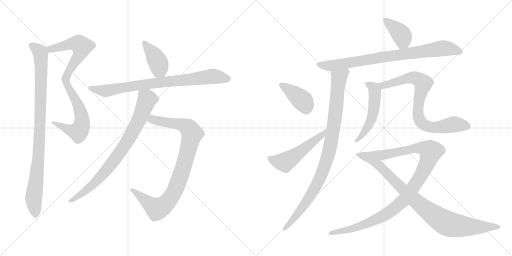
t = 0.00 s
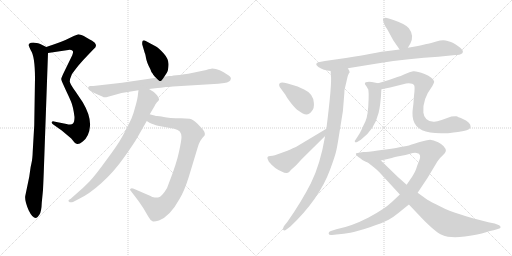
t = 2.57 s
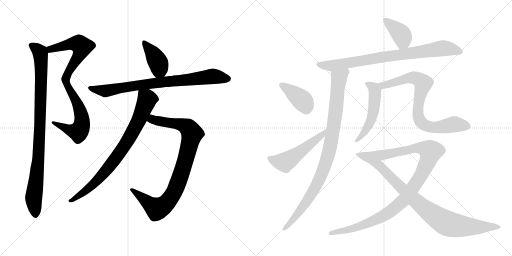
t = 5.13 s
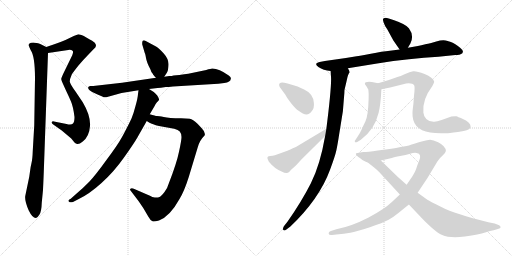
t = 7.69 s
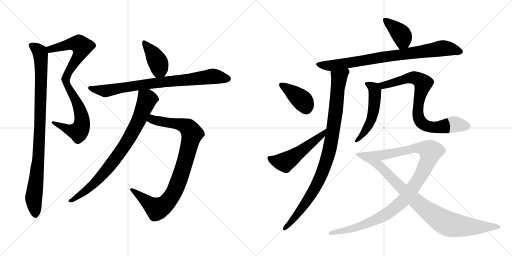
t = 10.26 s
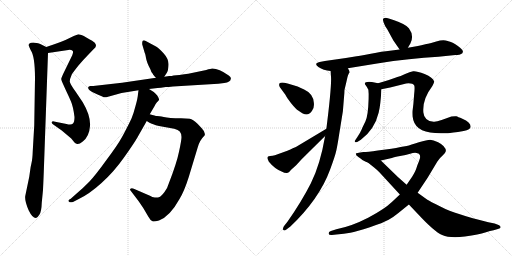
t = 12.82 s

The animated SVG that drew these frames (rendered in a browser with its animation timeline set to each time). Animation: 15 CSS @keyframes rules; one cycle of 12.82 s.

<svg version="1.1" viewBox="0 0 2048 1024" xmlns="http://www.w3.org/2000/svg">
  <g stroke="lightgray" stroke-dasharray="1,1" stroke-width="1" transform="scale(4, 4)">
    <line x1="0" y1="0" x2="256" y2="256"></line>
    <line x1="256" y1="0" x2="0" y2="256"></line>
    <line x1="128" y1="0" x2="128" y2="256"></line>
    <line x1="0" y1="128" x2="256" y2="128"></line>
    <line x1="256" y1="0" x2="512" y2="256"></line>
    <line x1="512" y1="0" x2="256" y2="256"></line>
    <line x1="384" y1="0" x2="384" y2="256"></line>
    <line x1="256" y1="128" x2="512" y2="128"></line>
  </g>
<g transform="scale(1, -1) translate(0, -850)">
   <style type="text/css">
    @keyframes keyframes0 {
      from {
       stroke: black;
       stroke-dashoffset: 880;
       stroke-width: 128;
       }
       74% {
       animation-timing-function: step-end;
       stroke: black;
       stroke-dashoffset: 0;
       stroke-width: 128;
       }
       to {
       stroke: black;
       stroke-width: 1024;
       }
       }
       #make-me-a-hanzi-animation-0 {
         animation: keyframes0 0.966146s both;
         animation-delay: 0.000000s;
         animation-timing-function: linear;
       }
    @keyframes keyframes1 {
      from {
       stroke: black;
       stroke-dashoffset: 956;
       stroke-width: 128;
       }
       76% {
       animation-timing-function: step-end;
       stroke: black;
       stroke-dashoffset: 0;
       stroke-width: 128;
       }
       to {
       stroke: black;
       stroke-width: 1024;
       }
       }
       #make-me-a-hanzi-animation-1 {
         animation: keyframes1 1.027995s both;
         animation-delay: 0.966146s;
         animation-timing-function: linear;
       }
    @keyframes keyframes2 {
      from {
       stroke: black;
       stroke-dashoffset: 403;
       stroke-width: 128;
       }
       57% {
       animation-timing-function: step-end;
       stroke: black;
       stroke-dashoffset: 0;
       stroke-width: 128;
       }
       to {
       stroke: black;
       stroke-width: 1024;
       }
       }
       #make-me-a-hanzi-animation-2 {
         animation: keyframes2 0.577962s both;
         animation-delay: 1.994141s;
         animation-timing-function: linear;
       }
    @keyframes keyframes3 {
      from {
       stroke: black;
       stroke-dashoffset: 810;
       stroke-width: 128;
       }
       73% {
       animation-timing-function: step-end;
       stroke: black;
       stroke-dashoffset: 0;
       stroke-width: 128;
       }
       to {
       stroke: black;
       stroke-width: 1024;
       }
       }
       #make-me-a-hanzi-animation-3 {
         animation: keyframes3 0.909180s both;
         animation-delay: 2.572103s;
         animation-timing-function: linear;
       }
    @keyframes keyframes4 {
      from {
       stroke: black;
       stroke-dashoffset: 912;
       stroke-width: 128;
       }
       75% {
       animation-timing-function: step-end;
       stroke: black;
       stroke-dashoffset: 0;
       stroke-width: 128;
       }
       to {
       stroke: black;
       stroke-width: 1024;
       }
       }
       #make-me-a-hanzi-animation-4 {
         animation: keyframes4 0.992188s both;
         animation-delay: 3.481283s;
         animation-timing-function: linear;
       }
    @keyframes keyframes5 {
      from {
       stroke: black;
       stroke-dashoffset: 813;
       stroke-width: 128;
       }
       73% {
       animation-timing-function: step-end;
       stroke: black;
       stroke-dashoffset: 0;
       stroke-width: 128;
       }
       to {
       stroke: black;
       stroke-width: 1024;
       }
       }
       #make-me-a-hanzi-animation-5 {
         animation: keyframes5 0.911621s both;
         animation-delay: 4.473471s;
         animation-timing-function: linear;
       }
    @keyframes keyframes6 {
      from {
       stroke: black;
       stroke-dashoffset: 393;
       stroke-width: 128;
       }
       56% {
       animation-timing-function: step-end;
       stroke: black;
       stroke-dashoffset: 0;
       stroke-width: 128;
       }
       to {
       stroke: black;
       stroke-width: 1024;
       }
       }
       #make-me-a-hanzi-animation-6 {
         animation: keyframes6 0.569824s both;
         animation-delay: 5.385092s;
         animation-timing-function: linear;
       }
    @keyframes keyframes7 {
      from {
       stroke: black;
       stroke-dashoffset: 830;
       stroke-width: 128;
       }
       73% {
       animation-timing-function: step-end;
       stroke: black;
       stroke-dashoffset: 0;
       stroke-width: 128;
       }
       to {
       stroke: black;
       stroke-width: 1024;
       }
       }
       #make-me-a-hanzi-animation-7 {
         animation: keyframes7 0.925456s both;
         animation-delay: 5.954916s;
         animation-timing-function: linear;
       }
    @keyframes keyframes8 {
      from {
       stroke: black;
       stroke-dashoffset: 954;
       stroke-width: 128;
       }
       76% {
       animation-timing-function: step-end;
       stroke: black;
       stroke-dashoffset: 0;
       stroke-width: 128;
       }
       to {
       stroke: black;
       stroke-width: 1024;
       }
       }
       #make-me-a-hanzi-animation-8 {
         animation: keyframes8 1.026367s both;
         animation-delay: 6.880372s;
         animation-timing-function: linear;
       }
    @keyframes keyframes9 {
      from {
       stroke: black;
       stroke-dashoffset: 391;
       stroke-width: 128;
       }
       56% {
       animation-timing-function: step-end;
       stroke: black;
       stroke-dashoffset: 0;
       stroke-width: 128;
       }
       to {
       stroke: black;
       stroke-width: 1024;
       }
       }
       #make-me-a-hanzi-animation-9 {
         animation: keyframes9 0.568197s both;
         animation-delay: 7.906739s;
         animation-timing-function: linear;
       }
    @keyframes keyframes10 {
      from {
       stroke: black;
       stroke-dashoffset: 526;
       stroke-width: 128;
       }
       63% {
       animation-timing-function: step-end;
       stroke: black;
       stroke-dashoffset: 0;
       stroke-width: 128;
       }
       to {
       stroke: black;
       stroke-width: 1024;
       }
       }
       #make-me-a-hanzi-animation-10 {
         animation: keyframes10 0.678060s both;
         animation-delay: 8.474936s;
         animation-timing-function: linear;
       }
    @keyframes keyframes11 {
      from {
       stroke: black;
       stroke-dashoffset: 524;
       stroke-width: 128;
       }
       63% {
       animation-timing-function: step-end;
       stroke: black;
       stroke-dashoffset: 0;
       stroke-width: 128;
       }
       to {
       stroke: black;
       stroke-width: 1024;
       }
       }
       #make-me-a-hanzi-animation-11 {
         animation: keyframes11 0.676432s both;
         animation-delay: 9.152996s;
         animation-timing-function: linear;
       }
    @keyframes keyframes12 {
      from {
       stroke: black;
       stroke-dashoffset: 789;
       stroke-width: 128;
       }
       72% {
       animation-timing-function: step-end;
       stroke: black;
       stroke-dashoffset: 0;
       stroke-width: 128;
       }
       to {
       stroke: black;
       stroke-width: 1024;
       }
       }
       #make-me-a-hanzi-animation-12 {
         animation: keyframes12 0.892090s both;
         animation-delay: 9.829428s;
         animation-timing-function: linear;
       }
    @keyframes keyframes13 {
      from {
       stroke: black;
       stroke-dashoffset: 1108;
       stroke-width: 128;
       }
       78% {
       animation-timing-function: step-end;
       stroke: black;
       stroke-dashoffset: 0;
       stroke-width: 128;
       }
       to {
       stroke: black;
       stroke-width: 1024;
       }
       }
       #make-me-a-hanzi-animation-13 {
         animation: keyframes13 1.151693s both;
         animation-delay: 10.721518s;
         animation-timing-function: linear;
       }
    @keyframes keyframes14 {
      from {
       stroke: black;
       stroke-dashoffset: 861;
       stroke-width: 128;
       }
       74% {
       animation-timing-function: step-end;
       stroke: black;
       stroke-dashoffset: 0;
       stroke-width: 128;
       }
       to {
       stroke: black;
       stroke-width: 1024;
       }
       }
       #make-me-a-hanzi-animation-14 {
         animation: keyframes14 0.950684s both;
         animation-delay: 11.873211s;
         animation-timing-function: linear;
       }
</style>
<path d="M 192.0 638.5 L 273.0 650.5 Q 286.0 651.5 290.0 647.5 Q 295.0 643.5 289.0 629.5 L 253.0 555.5 Q 245.0 538.5 245.0 534.5 Q 245.0 530.5 253.0 512.5 L 263.0 490.5 Q 275.0 465.5 284.0 444.5 Q 293.0 423.5 298.0 382.5 Q 298.0 362.5 292.0 356.5 Q 286.0 349.5 266.0 354.5 L 216.0 364.5 Q 209.0 366.5 207.0 361.5 Q 206.0 356.5 213.0 352.5 L 247.0 328.5 L 285.0 296.5 L 298.0 280.5 Q 303.0 275.5 309.0 274.5 Q 316.0 272.5 331.0 284.5 Q 357.0 304.5 360.0 346.5 Q 363.0 387.5 331.0 441.5 L 302.0 484.5 Q 280.0 514.5 279.0 524.5 Q 279.0 534.5 287.0 552.5 Q 291.0 559.5 313.0 587.5 Q 336.0 614.5 352.0 630.5 L 373.0 652.5 Q 384.0 661.5 384.0 667.5 Q 384.0 673.5 379.0 679.5 Q 374.0 685.5 347.0 699.5 Q 320.0 713.5 311.0 712.5 Q 303.0 710.5 295.0 706.5 L 262.0 690.5 Q 241.0 681.5 220.0 674.5 L 185.0 662.5 C 157.0 652.5 162.0 634.5 192.0 638.5 Z" fill="lightgray"></path> 
<path d="M 175.0 160.5 L 192.0 638.5 C 193.0 658.5 193.0 658.5 185.0 662.5 L 161.0 674.5 Q 155.0 677.5 139.0 679.5 Q 123.0 680.5 118.0 676.5 Q 114.0 672.5 115.0 668.5 Q 116.0 663.5 123.0 649.5 Q 140.0 625.5 140.0 536.5 L 137.0 349.5 L 131.0 246.5 Q 130.0 215.5 126.0 198.5 Q 122.0 181.5 121.0 171.5 L 117.0 143.5 L 101.0 66.5 Q 98.0 46.5 115.0 8.5 Q 130.0 -22.5 144.0 -21.5 Q 150.0 -20.5 158.0 -7.5 Q 166.0 5.5 167.0 39.5 L 172.0 90.5 Q 173.0 110.5 175.0 160.5 Z" fill="lightgray"></path> 
<path d="M 657.0 543.5 L 668.0 560.5 Q 673.0 567.5 674.0 591.5 Q 675.0 614.5 655.0 636.5 Q 635.0 658.5 624.0 664.5 L 583.0 686.5 Q 575.0 690.5 571.0 687.5 Q 568.0 684.5 569.0 672.5 L 579.0 638.5 Q 581.0 636.5 584.0 618.5 Q 587.0 600.5 601.0 574.5 Q 605.0 560.5 611.0 555.5 Q 612.0 551.5 624.0 539.5 C 642.0 520.5 642.0 520.5 657.0 543.5 Z" fill="lightgray"></path> 
<path d="M 692.0 504.5 L 873.0 515.5 L 897.0 518.5 Q 922.0 522.5 923.0 534.5 Q 926.0 540.5 915.0 548.5 Q 876.0 576.5 849.0 576.5 Q 844.0 576.5 825.0 570.5 L 753.0 555.5 L 737.0 553.5 Q 719.0 549.5 694.0 548.5 Q 688.0 546.5 677.0 546.5 L 657.0 543.5 L 624.0 539.5 L 488.0 519.5 L 373.0 506.5 L 360.0 506.5 Q 349.0 503.5 354.0 494.5 Q 360.0 485.5 388.0 473.5 L 409.0 464.5 Q 417.0 459.5 425.0 461.5 L 486.0 478.5 L 554.0 489.5 L 596.0 494.5 L 630.0 498.5 Q 641.0 498.5 663.0 502.5 Q 672.0 502.5 692.0 504.5 Z" fill="lightgray"></path> 
<path d="M 587.0 366.5 L 598.0 359.5 Q 609.0 353.5 636.0 346.5 L 697.0 335.5 Q 713.0 331.5 719.0 324.5 Q 726.0 316.5 726.0 302.5 Q 726.0 288.5 716.0 243.5 Q 707.0 198.5 675.0 116.5 Q 671.0 100.5 658.0 82.5 Q 645.0 64.5 635.0 61.5 Q 631.0 58.5 619.0 60.5 Q 608.0 61.5 602.0 66.5 L 535.0 95.5 Q 526.0 98.5 522.0 95.5 Q 517.0 92.5 525.0 84.5 L 554.0 46.5 L 573.0 18.5 L 593.0 -15.5 Q 601.0 -30.5 610.0 -34.5 Q 615.0 -37.5 636.0 -31.5 Q 680.0 -14.5 718.0 54.5 Q 737.0 85.5 755.0 142.5 L 791.0 261.5 Q 798.0 288.5 819.0 309.5 Q 822.0 322.5 806.0 338.5 L 790.0 355.5 Q 771.0 373.5 759.0 375.5 L 724.0 377.5 Q 675.0 377.5 655.0 382.5 Q 635.0 386.5 628.0 386.5 Q 622.0 386.5 599.0 393.5 C 570.0 401.5 561.0 381.5 587.0 366.5 Z" fill="lightgray"></path> 
<path d="M 554.0 489.5 L 552.0 474.5 Q 551.0 457.5 542.0 426.5 Q 534.0 395.5 526.0 376.5 Q 504.0 330.5 487.0 300.5 Q 470.0 269.5 425.0 209.5 Q 381.0 148.5 357.0 123.5 Q 333.0 98.5 302.0 72.5 L 283.0 55.5 Q 270.0 49.5 275.0 44.5 Q 281.0 38.5 292.0 42.5 L 315.0 54.5 Q 356.0 73.5 406.0 118.5 Q 456.0 163.5 496.0 220.5 Q 536.0 276.5 550.0 301.5 L 587.0 366.5 L 599.0 393.5 L 619.0 427.5 Q 621.0 432.5 627.0 440.5 Q 634.0 447.5 636.0 450.5 Q 638.0 453.5 629.0 468.5 Q 621.0 478.5 615.0 482.5 L 596.0 494.5 C 571.0 510.5 558.0 518.5 554.0 489.5 Z" fill="lightgray"></path> 
<path d="M 1631.5 659.0 L 1641.5 676.0 Q 1657.5 708.0 1635.5 737.0 Q 1623.5 753.0 1576.5 769.0 L 1561.5 774.0 Q 1555.5 776.0 1547.5 778.0 Q 1539.5 780.0 1532.5 775.0 Q 1530.5 772.0 1534.5 760.0 Q 1538.5 747.0 1549.5 732.0 L 1573.5 688.0 L 1598.5 652.0 C 1614.5 629.0 1616.5 633.0 1631.5 659.0 Z" fill="lightgray"></path> 
<path d="M 1391.5 577.0 L 1508.5 596.0 Q 1640.5 617.0 1753.5 623.0 L 1821.5 630.0 Q 1839.5 630.0 1843.5 634.0 Q 1849.5 635.0 1851.5 642.5 Q 1853.5 650.0 1831.5 666.0 Q 1809.5 682.0 1800.5 683.5 Q 1791.5 685.0 1790.5 686.0 Q 1773.5 693.0 1745.0 684.0 Q 1716.5 675.0 1705.5 674.0 L 1685.5 669.0 Q 1673.5 666.0 1671.5 666.0 L 1631.5 659.0 L 1598.5 652.0 L 1559.5 647.0 Q 1529.5 644.0 1483.5 635.5 Q 1437.5 627.0 1426.5 625.0 L 1383.5 618.0 L 1299.5 606.0 L 1278.5 602.0 Q 1253.5 596.0 1273.5 582.5 Q 1293.5 569.0 1322.5 566.0 L 1391.5 577.0 Z" fill="lightgray"></path> 
<path d="M 1300.5 306.0 Q 1280.5 190.0 1243.5 117.0 Q 1206.5 44.0 1150.5 -36.0 L 1135.5 -55.0 Q 1129.5 -66.0 1133.5 -70.0 Q 1137.5 -74.0 1145.5 -68.0 L 1161.5 -56.0 Q 1277.5 54.0 1320.5 172.0 Q 1340.5 226.0 1345.5 249.0 Q 1350.5 272.0 1356.5 312.0 L 1371.5 405.0 L 1377.5 479.0 Q 1377.5 493.0 1380.5 501.0 Q 1382.5 509.0 1387.5 531.0 Q 1391.5 553.0 1398.5 560.0 Q 1398.5 566.0 1391.5 577.0 C 1384.5 606.0 1320.5 596.0 1322.5 566.0 L 1323.5 549.0 Q 1328.5 518.0 1305.5 335.0 L 1300.5 306.0 Z" fill="lightgray"></path> 
<path d="M 1137.5 519.0 Q 1115.5 523.0 1116.5 509.0 Q 1117.5 501.0 1125.5 493.0 L 1141.5 471.0 Q 1146.5 460.0 1164.5 437.5 Q 1182.5 415.0 1194.5 407.0 Q 1229.5 378.0 1247.5 406.0 Q 1257.5 417.0 1255.5 438.0 Q 1253.5 475.0 1216.5 492.0 Q 1198.5 501.0 1190.5 504.0 L 1150.5 516.0 L 1137.5 519.0 Z" fill="lightgray"></path> 
<path d="M 1069.5 218.0 Q 1069.5 215.0 1075.5 203.0 Q 1098.5 175.0 1126.5 164.0 Q 1147.5 153.0 1156.5 162.0 L 1164.5 171.0 L 1184.5 189.0 L 1206.5 213.0 L 1300.5 306.0 C 1321.5 327.0 1331.5 350.0 1305.5 335.0 L 1183.5 262.0 Q 1156.5 250.0 1149.5 247.0 L 1099.5 229.0 Q 1090.5 226.0 1080.5 226.0 Q 1069.5 226.0 1069.5 218.0 Z" fill="lightgray"></path> 
<path d="M 1512.5 517.0 L 1487.5 522.0 Q 1459.5 525.0 1459.5 515.0 Q 1459.5 512.0 1463.5 508.0 Q 1466.5 504.0 1473.5 491.0 Q 1475.5 472.0 1474.5 455.0 Q 1472.5 386.0 1461.5 364.0 Q 1450.5 342.0 1446.5 332.0 Q 1442.5 322.0 1429.5 302.0 L 1421.5 290.0 Q 1417.5 286.0 1419.5 283.0 Q 1420.5 279.0 1430.5 283.0 L 1443.5 291.0 Q 1498.5 332.0 1514.5 399.0 Q 1522.5 430.0 1525.5 493.0 C 1526.5 514.0 1526.5 514.0 1512.5 517.0 Z" fill="lightgray"></path> 
<path d="M 1653.5 434.0 L 1650.5 409.0 Q 1649.5 403.0 1650.5 384.0 Q 1656.5 322.0 1740.5 318.0 Q 1778.5 316.0 1791.5 317.0 Q 1804.5 318.0 1854.5 326.0 Q 1882.5 331.0 1882.5 344.0 Q 1882.5 361.0 1849.5 375.0 Q 1830.5 383.0 1825.5 385.0 Q 1819.5 386.0 1805.5 384.0 L 1766.5 370.0 Q 1745.5 362.0 1734.5 363.0 Q 1696.5 366.0 1693.5 400.0 Q 1688.5 452.0 1729.5 506.0 Q 1737.5 521.0 1736.5 524.0 Q 1732.5 540.0 1698.5 554.0 Q 1664.5 567.0 1652.5 565.0 Q 1639.5 563.0 1620.5 554.0 Q 1600.5 544.0 1589.5 542.0 L 1555.5 530.0 L 1512.5 517.0 C 1483.5 508.0 1496.5 487.0 1525.5 493.0 L 1560.5 500.0 L 1624.5 516.0 Q 1650.5 519.0 1657.5 507.0 Q 1659.5 497.0 1656.5 472.0 L 1653.5 434.0 Z" fill="lightgray"></path> 
<path d="M 1423.5 236.0 Q 1421.5 229.0 1433.5 222.0 Q 1445.5 214.0 1449.5 210.0 Q 1465.5 202.0 1471.5 200.0 C 1476.5 197.0 1494.5 201.0 1523.5 208.0 L 1567.5 218.0 Q 1576.5 222.0 1600.5 226.0 Q 1623.5 230.0 1640.5 235.0 Q 1656.5 240.0 1666.5 238.0 Q 1689.5 235.0 1675.5 204.0 Q 1668.5 188.0 1665.5 177.0 Q 1662.5 166.0 1648.5 143.0 L 1626.5 111.0 L 1599.5 72.0 L 1567.5 42.0 Q 1538.5 14.0 1472.5 -21.0 Q 1406.5 -55.0 1345.5 -67.0 L 1323.5 -74.0 Q 1313.5 -77.0 1314.5 -84.0 Q 1315.5 -91.0 1327.5 -90.0 L 1345.5 -88.0 Q 1376.5 -86.0 1401.5 -81.0 Q 1425.5 -76.0 1479.5 -59.0 Q 1532.5 -41.0 1554.5 -29.0 Q 1575.5 -17.0 1593.5 -2.0 L 1635.5 32.0 L 1670.5 79.0 L 1710.5 139.0 L 1749.5 204.0 Q 1758.5 218.0 1770.5 228.0 Q 1782.5 240.0 1783.5 246.0 Q 1783.5 265.0 1752.5 281.0 Q 1732.5 291.0 1720.5 291.0 Q 1708.5 291.0 1675.5 281.0 Q 1642.5 270.0 1626.5 266.0 Q 1572.5 256.0 1565.5 255.0 L 1511.5 248.0 Q 1469.5 242.0 1453.5 242.0 Q 1423.5 238.0 1423.5 236.0 Z" fill="lightgray"></path> 
<path d="M 1471.5 200.0 L 1496.5 180.0 Q 1506.5 172.0 1517.5 161.0 L 1599.5 72.0 L 1635.5 32.0 L 1672.5 -7.0 Q 1736.5 -76.0 1768.5 -90.0 Q 1800.5 -104.0 1859.5 -96.0 Q 1917.5 -87.0 1940.5 -80.0 Q 1962.5 -73.0 1974.5 -71.0 L 1991.5 -66.0 Q 2002.5 -64.0 2002.5 -59.0 Q 2002.5 -51.0 1978.5 -44.0 L 1953.5 -39.0 Q 1818.5 -5.0 1767.5 21.0 Q 1715.5 47.0 1709.5 51.0 L 1670.5 79.0 L 1626.5 111.0 L 1591.5 142.0 L 1523.5 208.0 C 1501.5 229.0 1448.5 219.0 1471.5 200.0 Z" fill="lightgray"></path> 
      <clipPath id="make-me-a-hanzi-clip-0">
      <path d="M 192.0 638.5 L 273.0 650.5 Q 286.0 651.5 290.0 647.5 Q 295.0 643.5 289.0 629.5 L 253.0 555.5 Q 245.0 538.5 245.0 534.5 Q 245.0 530.5 253.0 512.5 L 263.0 490.5 Q 275.0 465.5 284.0 444.5 Q 293.0 423.5 298.0 382.5 Q 298.0 362.5 292.0 356.5 Q 286.0 349.5 266.0 354.5 L 216.0 364.5 Q 209.0 366.5 207.0 361.5 Q 206.0 356.5 213.0 352.5 L 247.0 328.5 L 285.0 296.5 L 298.0 280.5 Q 303.0 275.5 309.0 274.5 Q 316.0 272.5 331.0 284.5 Q 357.0 304.5 360.0 346.5 Q 363.0 387.5 331.0 441.5 L 302.0 484.5 Q 280.0 514.5 279.0 524.5 Q 279.0 534.5 287.0 552.5 Q 291.0 559.5 313.0 587.5 Q 336.0 614.5 352.0 630.5 L 373.0 652.5 Q 384.0 661.5 384.0 667.5 Q 384.0 673.5 379.0 679.5 Q 374.0 685.5 347.0 699.5 Q 320.0 713.5 311.0 712.5 Q 303.0 710.5 295.0 706.5 L 262.0 690.5 Q 241.0 681.5 220.0 674.5 L 185.0 662.5 C 157.0 652.5 162.0 634.5 192.0 638.5 Z" fill="lightgray"></path>
      </clipPath>
      <path clip-path="url(#make-me-a-hanzi-clip-0)" d="M 193.0 658.5 L 202.0 653.5 L 303.0 676.5 L 314.0 675.5 L 328.0 663.5 L 319.0 634.5 L 264.0 542.5 L 263.0 525.5 L 316.0 423.5 L 327.0 382.5 L 325.0 343.5 L 314.0 323.5 L 299.0 325.5 L 213.0 358.5 " fill="none" id="make-me-a-hanzi-animation-0" stroke-dasharray="752 1504" stroke-linecap="round"></path>

      <clipPath id="make-me-a-hanzi-clip-1">
      <path d="M 175.0 160.5 L 192.0 638.5 C 193.0 658.5 193.0 658.5 185.0 662.5 L 161.0 674.5 Q 155.0 677.5 139.0 679.5 Q 123.0 680.5 118.0 676.5 Q 114.0 672.5 115.0 668.5 Q 116.0 663.5 123.0 649.5 Q 140.0 625.5 140.0 536.5 L 137.0 349.5 L 131.0 246.5 Q 130.0 215.5 126.0 198.5 Q 122.0 181.5 121.0 171.5 L 117.0 143.5 L 101.0 66.5 Q 98.0 46.5 115.0 8.5 Q 130.0 -22.5 144.0 -21.5 Q 150.0 -20.5 158.0 -7.5 Q 166.0 5.5 167.0 39.5 L 172.0 90.5 Q 173.0 110.5 175.0 160.5 Z" fill="lightgray"></path>
      </clipPath>
      <path clip-path="url(#make-me-a-hanzi-clip-1)" d="M 125.0 669.5 L 160.0 641.5 L 165.0 583.5 L 155.0 233.5 L 135.0 67.5 L 142.0 -11.5 " fill="none" id="make-me-a-hanzi-animation-1" stroke-dasharray="828 1656" stroke-linecap="round"></path>

      <clipPath id="make-me-a-hanzi-clip-2">
      <path d="M 657.0 543.5 L 668.0 560.5 Q 673.0 567.5 674.0 591.5 Q 675.0 614.5 655.0 636.5 Q 635.0 658.5 624.0 664.5 L 583.0 686.5 Q 575.0 690.5 571.0 687.5 Q 568.0 684.5 569.0 672.5 L 579.0 638.5 Q 581.0 636.5 584.0 618.5 Q 587.0 600.5 601.0 574.5 Q 605.0 560.5 611.0 555.5 Q 612.0 551.5 624.0 539.5 C 642.0 520.5 642.0 520.5 657.0 543.5 Z" fill="lightgray"></path>
      </clipPath>
      <path clip-path="url(#make-me-a-hanzi-clip-2)" d="M 576.0 679.5 L 629.0 607.5 L 650.0 553.5 " fill="none" id="make-me-a-hanzi-animation-2" stroke-dasharray="275 550" stroke-linecap="round"></path>

      <clipPath id="make-me-a-hanzi-clip-3">
      <path d="M 692.0 504.5 L 873.0 515.5 L 897.0 518.5 Q 922.0 522.5 923.0 534.5 Q 926.0 540.5 915.0 548.5 Q 876.0 576.5 849.0 576.5 Q 844.0 576.5 825.0 570.5 L 753.0 555.5 L 737.0 553.5 Q 719.0 549.5 694.0 548.5 Q 688.0 546.5 677.0 546.5 L 657.0 543.5 L 624.0 539.5 L 488.0 519.5 L 373.0 506.5 L 360.0 506.5 Q 349.0 503.5 354.0 494.5 Q 360.0 485.5 388.0 473.5 L 409.0 464.5 Q 417.0 459.5 425.0 461.5 L 486.0 478.5 L 554.0 489.5 L 596.0 494.5 L 630.0 498.5 Q 641.0 498.5 663.0 502.5 Q 672.0 502.5 692.0 504.5 Z" fill="lightgray"></path>
      </clipPath>
      <path clip-path="url(#make-me-a-hanzi-clip-3)" d="M 363.0 497.5 L 421.0 486.5 L 559.0 510.5 L 841.0 544.5 L 911.0 536.5 " fill="none" id="make-me-a-hanzi-animation-3" stroke-dasharray="682 1364" stroke-linecap="round"></path>

      <clipPath id="make-me-a-hanzi-clip-4">
      <path d="M 587.0 366.5 L 598.0 359.5 Q 609.0 353.5 636.0 346.5 L 697.0 335.5 Q 713.0 331.5 719.0 324.5 Q 726.0 316.5 726.0 302.5 Q 726.0 288.5 716.0 243.5 Q 707.0 198.5 675.0 116.5 Q 671.0 100.5 658.0 82.5 Q 645.0 64.5 635.0 61.5 Q 631.0 58.5 619.0 60.5 Q 608.0 61.5 602.0 66.5 L 535.0 95.5 Q 526.0 98.5 522.0 95.5 Q 517.0 92.5 525.0 84.5 L 554.0 46.5 L 573.0 18.5 L 593.0 -15.5 Q 601.0 -30.5 610.0 -34.5 Q 615.0 -37.5 636.0 -31.5 Q 680.0 -14.5 718.0 54.5 Q 737.0 85.5 755.0 142.5 L 791.0 261.5 Q 798.0 288.5 819.0 309.5 Q 822.0 322.5 806.0 338.5 L 790.0 355.5 Q 771.0 373.5 759.0 375.5 L 724.0 377.5 Q 675.0 377.5 655.0 382.5 Q 635.0 386.5 628.0 386.5 Q 622.0 386.5 599.0 393.5 C 570.0 401.5 561.0 381.5 587.0 366.5 Z" fill="lightgray"></path>
      </clipPath>
      <path clip-path="url(#make-me-a-hanzi-clip-4)" d="M 597.0 370.5 L 715.0 354.5 L 751.0 340.5 L 768.0 314.5 L 760.0 279.5 L 715.0 126.5 L 698.0 85.5 L 666.0 37.5 L 628.0 14.5 L 529.0 91.5 " fill="none" id="make-me-a-hanzi-animation-4" stroke-dasharray="784 1568" stroke-linecap="round"></path>

      <clipPath id="make-me-a-hanzi-clip-5">
      <path d="M 554.0 489.5 L 552.0 474.5 Q 551.0 457.5 542.0 426.5 Q 534.0 395.5 526.0 376.5 Q 504.0 330.5 487.0 300.5 Q 470.0 269.5 425.0 209.5 Q 381.0 148.5 357.0 123.5 Q 333.0 98.5 302.0 72.5 L 283.0 55.5 Q 270.0 49.5 275.0 44.5 Q 281.0 38.5 292.0 42.5 L 315.0 54.5 Q 356.0 73.5 406.0 118.5 Q 456.0 163.5 496.0 220.5 Q 536.0 276.5 550.0 301.5 L 587.0 366.5 L 599.0 393.5 L 619.0 427.5 Q 621.0 432.5 627.0 440.5 Q 634.0 447.5 636.0 450.5 Q 638.0 453.5 629.0 468.5 Q 621.0 478.5 615.0 482.5 L 596.0 494.5 C 571.0 510.5 558.0 518.5 554.0 489.5 Z" fill="lightgray"></path>
      </clipPath>
      <path clip-path="url(#make-me-a-hanzi-clip-5)" d="M 562.0 480.5 L 589.0 452.5 L 558.0 374.5 L 500.0 270.5 L 445.0 193.5 L 387.0 126.5 L 338.0 83.5 L 281.0 48.5 " fill="none" id="make-me-a-hanzi-animation-5" stroke-dasharray="685 1370" stroke-linecap="round"></path>

      <clipPath id="make-me-a-hanzi-clip-6">
      <path d="M 1631.5 659.0 L 1641.5 676.0 Q 1657.5 708.0 1635.5 737.0 Q 1623.5 753.0 1576.5 769.0 L 1561.5 774.0 Q 1555.5 776.0 1547.5 778.0 Q 1539.5 780.0 1532.5 775.0 Q 1530.5 772.0 1534.5 760.0 Q 1538.5 747.0 1549.5 732.0 L 1573.5 688.0 L 1598.5 652.0 C 1614.5 629.0 1616.5 633.0 1631.5 659.0 Z" fill="lightgray"></path>
      </clipPath>
      <path clip-path="url(#make-me-a-hanzi-clip-6)" d="M 1541.5 768.0 L 1606.5 710.0 L 1611.5 687.0 L 1601.5 663.0 " fill="none" id="make-me-a-hanzi-animation-6" stroke-dasharray="265 530" stroke-linecap="round"></path>

      <clipPath id="make-me-a-hanzi-clip-7">
      <path d="M 1391.5 577.0 L 1508.5 596.0 Q 1640.5 617.0 1753.5 623.0 L 1821.5 630.0 Q 1839.5 630.0 1843.5 634.0 Q 1849.5 635.0 1851.5 642.5 Q 1853.5 650.0 1831.5 666.0 Q 1809.5 682.0 1800.5 683.5 Q 1791.5 685.0 1790.5 686.0 Q 1773.5 693.0 1745.0 684.0 Q 1716.5 675.0 1705.5 674.0 L 1685.5 669.0 Q 1673.5 666.0 1671.5 666.0 L 1631.5 659.0 L 1598.5 652.0 L 1559.5 647.0 Q 1529.5 644.0 1483.5 635.5 Q 1437.5 627.0 1426.5 625.0 L 1383.5 618.0 L 1299.5 606.0 L 1278.5 602.0 Q 1253.5 596.0 1273.5 582.5 Q 1293.5 569.0 1322.5 566.0 L 1391.5 577.0 Z" fill="lightgray"></path>
      </clipPath>
      <path clip-path="url(#make-me-a-hanzi-clip-7)" d="M 1274.5 593.0 L 1318.5 587.0 L 1770.5 657.0 L 1841.5 644.0 " fill="none" id="make-me-a-hanzi-animation-7" stroke-dasharray="702 1404" stroke-linecap="round"></path>

      <clipPath id="make-me-a-hanzi-clip-8">
      <path d="M 1300.5 306.0 Q 1280.5 190.0 1243.5 117.0 Q 1206.5 44.0 1150.5 -36.0 L 1135.5 -55.0 Q 1129.5 -66.0 1133.5 -70.0 Q 1137.5 -74.0 1145.5 -68.0 L 1161.5 -56.0 Q 1277.5 54.0 1320.5 172.0 Q 1340.5 226.0 1345.5 249.0 Q 1350.5 272.0 1356.5 312.0 L 1371.5 405.0 L 1377.5 479.0 Q 1377.5 493.0 1380.5 501.0 Q 1382.5 509.0 1387.5 531.0 Q 1391.5 553.0 1398.5 560.0 Q 1398.5 566.0 1391.5 577.0 C 1384.5 606.0 1320.5 596.0 1322.5 566.0 L 1323.5 549.0 Q 1328.5 518.0 1305.5 335.0 L 1300.5 306.0 Z" fill="lightgray"></path>
      </clipPath>
      <path clip-path="url(#make-me-a-hanzi-clip-8)" d="M 1385.5 568.0 L 1356.5 539.0 L 1325.5 289.0 L 1290.5 162.0 L 1221.5 36.0 L 1172.5 -30.0 L 1138.5 -63.0 " fill="none" id="make-me-a-hanzi-animation-8" stroke-dasharray="826 1652" stroke-linecap="round"></path>

      <clipPath id="make-me-a-hanzi-clip-9">
      <path d="M 1137.5 519.0 Q 1115.5 523.0 1116.5 509.0 Q 1117.5 501.0 1125.5 493.0 L 1141.5 471.0 Q 1146.5 460.0 1164.5 437.5 Q 1182.5 415.0 1194.5 407.0 Q 1229.5 378.0 1247.5 406.0 Q 1257.5 417.0 1255.5 438.0 Q 1253.5 475.0 1216.5 492.0 Q 1198.5 501.0 1190.5 504.0 L 1150.5 516.0 L 1137.5 519.0 Z" fill="lightgray"></path>
      </clipPath>
      <path clip-path="url(#make-me-a-hanzi-clip-9)" d="M 1128.5 509.0 L 1203.5 454.0 L 1224.5 418.0 " fill="none" id="make-me-a-hanzi-animation-9" stroke-dasharray="263 526" stroke-linecap="round"></path>

      <clipPath id="make-me-a-hanzi-clip-10">
      <path d="M 1069.5 218.0 Q 1069.5 215.0 1075.5 203.0 Q 1098.5 175.0 1126.5 164.0 Q 1147.5 153.0 1156.5 162.0 L 1164.5 171.0 L 1184.5 189.0 L 1206.5 213.0 L 1300.5 306.0 C 1321.5 327.0 1331.5 350.0 1305.5 335.0 L 1183.5 262.0 Q 1156.5 250.0 1149.5 247.0 L 1099.5 229.0 Q 1090.5 226.0 1080.5 226.0 Q 1069.5 226.0 1069.5 218.0 Z" fill="lightgray"></path>
      </clipPath>
      <path clip-path="url(#make-me-a-hanzi-clip-10)" d="M 1078.5 218.0 L 1105.5 205.0 L 1137.5 201.0 L 1287.5 309.0 L 1300.5 328.0 " fill="none" id="make-me-a-hanzi-animation-10" stroke-dasharray="398 796" stroke-linecap="round"></path>

      <clipPath id="make-me-a-hanzi-clip-11">
      <path d="M 1512.5 517.0 L 1487.5 522.0 Q 1459.5 525.0 1459.5 515.0 Q 1459.5 512.0 1463.5 508.0 Q 1466.5 504.0 1473.5 491.0 Q 1475.5 472.0 1474.5 455.0 Q 1472.5 386.0 1461.5 364.0 Q 1450.5 342.0 1446.5 332.0 Q 1442.5 322.0 1429.5 302.0 L 1421.5 290.0 Q 1417.5 286.0 1419.5 283.0 Q 1420.5 279.0 1430.5 283.0 L 1443.5 291.0 Q 1498.5 332.0 1514.5 399.0 Q 1522.5 430.0 1525.5 493.0 C 1526.5 514.0 1526.5 514.0 1512.5 517.0 Z" fill="lightgray"></path>
      </clipPath>
      <path clip-path="url(#make-me-a-hanzi-clip-11)" d="M 1466.5 514.0 L 1490.5 502.0 L 1500.5 484.0 L 1492.5 397.0 L 1480.5 360.0 L 1460.5 325.0 L 1424.5 285.0 " fill="none" id="make-me-a-hanzi-animation-11" stroke-dasharray="396 792" stroke-linecap="round"></path>

      <clipPath id="make-me-a-hanzi-clip-12">
      <path d="M 1653.5 434.0 L 1650.5 409.0 Q 1649.5 403.0 1650.5 384.0 Q 1656.5 322.0 1740.5 318.0 Q 1778.5 316.0 1791.5 317.0 Q 1804.5 318.0 1854.5 326.0 Q 1882.5 331.0 1882.5 344.0 Q 1882.5 361.0 1849.5 375.0 Q 1830.5 383.0 1825.5 385.0 Q 1819.5 386.0 1805.5 384.0 L 1766.5 370.0 Q 1745.5 362.0 1734.5 363.0 Q 1696.5 366.0 1693.5 400.0 Q 1688.5 452.0 1729.5 506.0 Q 1737.5 521.0 1736.5 524.0 Q 1732.5 540.0 1698.5 554.0 Q 1664.5 567.0 1652.5 565.0 Q 1639.5 563.0 1620.5 554.0 Q 1600.5 544.0 1589.5 542.0 L 1555.5 530.0 L 1512.5 517.0 C 1483.5 508.0 1496.5 487.0 1525.5 493.0 L 1560.5 500.0 L 1624.5 516.0 Q 1650.5 519.0 1657.5 507.0 Q 1659.5 497.0 1656.5 472.0 L 1653.5 434.0 Z" fill="lightgray"></path>
      </clipPath>
      <path clip-path="url(#make-me-a-hanzi-clip-12)" d="M 1521.5 514.0 L 1540.5 510.0 L 1621.5 535.0 L 1664.5 537.0 L 1692.5 516.0 L 1671.5 413.0 L 1673.5 380.0 L 1689.5 355.0 L 1731.5 340.0 L 1809.5 352.0 L 1868.5 345.0 " fill="none" id="make-me-a-hanzi-animation-12" stroke-dasharray="661 1322" stroke-linecap="round"></path>

      <clipPath id="make-me-a-hanzi-clip-13">
      <path d="M 1423.5 236.0 Q 1421.5 229.0 1433.5 222.0 Q 1445.5 214.0 1449.5 210.0 Q 1465.5 202.0 1471.5 200.0 C 1476.5 197.0 1494.5 201.0 1523.5 208.0 L 1567.5 218.0 Q 1576.5 222.0 1600.5 226.0 Q 1623.5 230.0 1640.5 235.0 Q 1656.5 240.0 1666.5 238.0 Q 1689.5 235.0 1675.5 204.0 Q 1668.5 188.0 1665.5 177.0 Q 1662.5 166.0 1648.5 143.0 L 1626.5 111.0 L 1599.5 72.0 L 1567.5 42.0 Q 1538.5 14.0 1472.5 -21.0 Q 1406.5 -55.0 1345.5 -67.0 L 1323.5 -74.0 Q 1313.5 -77.0 1314.5 -84.0 Q 1315.5 -91.0 1327.5 -90.0 L 1345.5 -88.0 Q 1376.5 -86.0 1401.5 -81.0 Q 1425.5 -76.0 1479.5 -59.0 Q 1532.5 -41.0 1554.5 -29.0 Q 1575.5 -17.0 1593.5 -2.0 L 1635.5 32.0 L 1670.5 79.0 L 1710.5 139.0 L 1749.5 204.0 Q 1758.5 218.0 1770.5 228.0 Q 1782.5 240.0 1783.5 246.0 Q 1783.5 265.0 1752.5 281.0 Q 1732.5 291.0 1720.5 291.0 Q 1708.5 291.0 1675.5 281.0 Q 1642.5 270.0 1626.5 266.0 Q 1572.5 256.0 1565.5 255.0 L 1511.5 248.0 Q 1469.5 242.0 1453.5 242.0 Q 1423.5 238.0 1423.5 236.0 Z" fill="lightgray"></path>
      </clipPath>
      <path clip-path="url(#make-me-a-hanzi-clip-13)" d="M 1428.5 233.0 L 1475.5 222.0 L 1673.5 259.0 L 1711.5 252.0 L 1722.5 244.0 L 1715.5 215.0 L 1683.5 148.0 L 1619.5 53.0 L 1580.5 20.0 L 1539.5 -10.0 L 1465.5 -45.0 L 1392.5 -70.0 L 1323.5 -83.0 " fill="none" id="make-me-a-hanzi-animation-13" stroke-dasharray="980 1960" stroke-linecap="round"></path>

      <clipPath id="make-me-a-hanzi-clip-14">
      <path d="M 1471.5 200.0 L 1496.5 180.0 Q 1506.5 172.0 1517.5 161.0 L 1599.5 72.0 L 1635.5 32.0 L 1672.5 -7.0 Q 1736.5 -76.0 1768.5 -90.0 Q 1800.5 -104.0 1859.5 -96.0 Q 1917.5 -87.0 1940.5 -80.0 Q 1962.5 -73.0 1974.5 -71.0 L 1991.5 -66.0 Q 2002.5 -64.0 2002.5 -59.0 Q 2002.5 -51.0 1978.5 -44.0 L 1953.5 -39.0 Q 1818.5 -5.0 1767.5 21.0 Q 1715.5 47.0 1709.5 51.0 L 1670.5 79.0 L 1626.5 111.0 L 1591.5 142.0 L 1523.5 208.0 C 1501.5 229.0 1448.5 219.0 1471.5 200.0 Z" fill="lightgray"></path>
      </clipPath>
      <path clip-path="url(#make-me-a-hanzi-clip-14)" d="M 1478.5 200.0 L 1517.5 188.0 L 1671.5 39.0 L 1783.5 -41.0 L 1862.5 -56.0 L 1994.5 -59.0 " fill="none" id="make-me-a-hanzi-animation-14" stroke-dasharray="733 1466" stroke-linecap="round"></path>

</g>
</svg>
